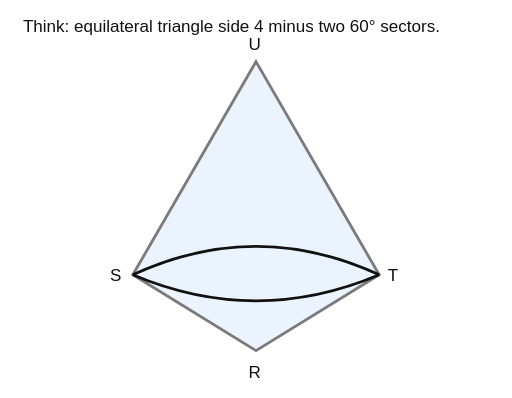
t = 0.00 s
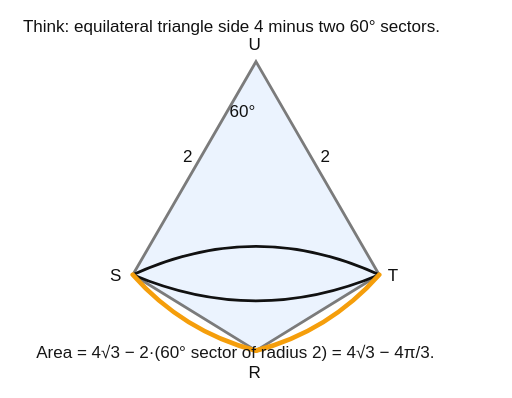
t = 2.40 s
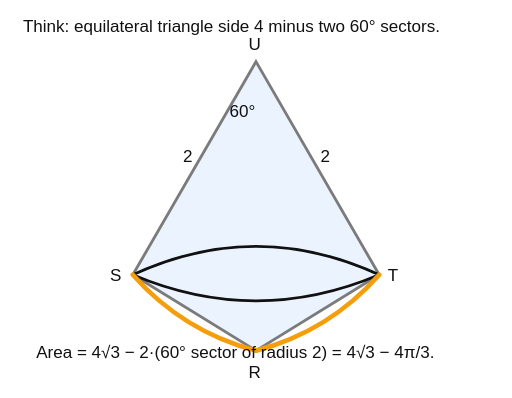
t = 2.71 s
t = 3.03 s: frame unchanged from t = 2.71 s, image omitted
t = 3.34 s: frame unchanged from t = 2.71 s, image omitted
t = 3.96 s: frame unchanged from t = 2.71 s, image omitted

The animated SVG that drew these frames (rendered in a browser with its animation timeline set to each time). Animation: 3 CSS @keyframes rules; one cycle of 4.90 s, repeats indefinitely.

<svg xmlns="http://www.w3.org/2000/svg" viewBox="0 0 540 420" role="img" aria-label="2017 AMC 8 problem 25 animated rhombus with two circular sectors removed">

<style>
  svg{font-family:Arial,Helvetica,sans-serif} .line{stroke:#111;stroke-width:3;fill:none;stroke-linecap:round;stroke-linejoin:round}.thin{stroke:#111;stroke-width:2;fill:none}.label{font-size:18px;fill:#111}.small{font-size:14px;fill:#111}.shade{fill:#93a8c9;opacity:.45}.accent{stroke:#f59e0b;stroke-width:5;fill:none;stroke-linecap:round;stroke-linejoin:round}.pulse{animation:pulse 1.8s ease-in-out infinite}.draw{stroke-dasharray:700;stroke-dashoffset:700;animation:draw 2.5s ease forwards}.fade{opacity:0;animation:fade 1s ease forwards}.f2{animation-delay:.8s}.f3{animation-delay:1.6s}.f4{animation-delay:2.4s}@keyframes draw{to{stroke-dashoffset:0}}@keyframes fade{to{opacity:1}}@keyframes pulse{0%,100%{opacity:.25}50%{opacity:.85}}
</style>

<rect width="540" height="420" fill="white"/>
<text x="24" y="34" class="label">Think: equilateral triangle side 4 minus two 60° sectors.</text>
<g transform="translate(270 215)">
  <polygon points="0,-150 130,75 0,155 -130,75" fill="#dbeafe" opacity=".55" stroke="#111" stroke-width="3"/>
  <path d="M-130,75 Q0,15 130,75" fill="none" stroke="#111" stroke-width="3"/>
  <path d="M-130,75 Q0,130 130,75" fill="none" stroke="#111" stroke-width="3"/>
  <path d="M-130,75 A260,260 0 0,0 0,155" class="accent draw"/>
  <path d="M130,75 A260,260 0 0,1 0,155" class="accent draw"/>
  <text x="-8" y="-162" class="label">U</text><text x="-154" y="82" class="label">S</text><text x="139" y="82" class="label">T</text><text x="-8" y="184" class="label">R</text>
  <text x="-77" y="-44" class="label fade f2">2</text><text x="68" y="-44" class="label fade f2">2</text><text x="-28" y="-92" class="label fade f2">60°</text>
</g>
<g class="fade f3"><text x="38" y="378" class="label">Area = 4√3 − 2·(60° sector of radius 2) = 4√3 − 4π/3.</text></g>
</svg>
